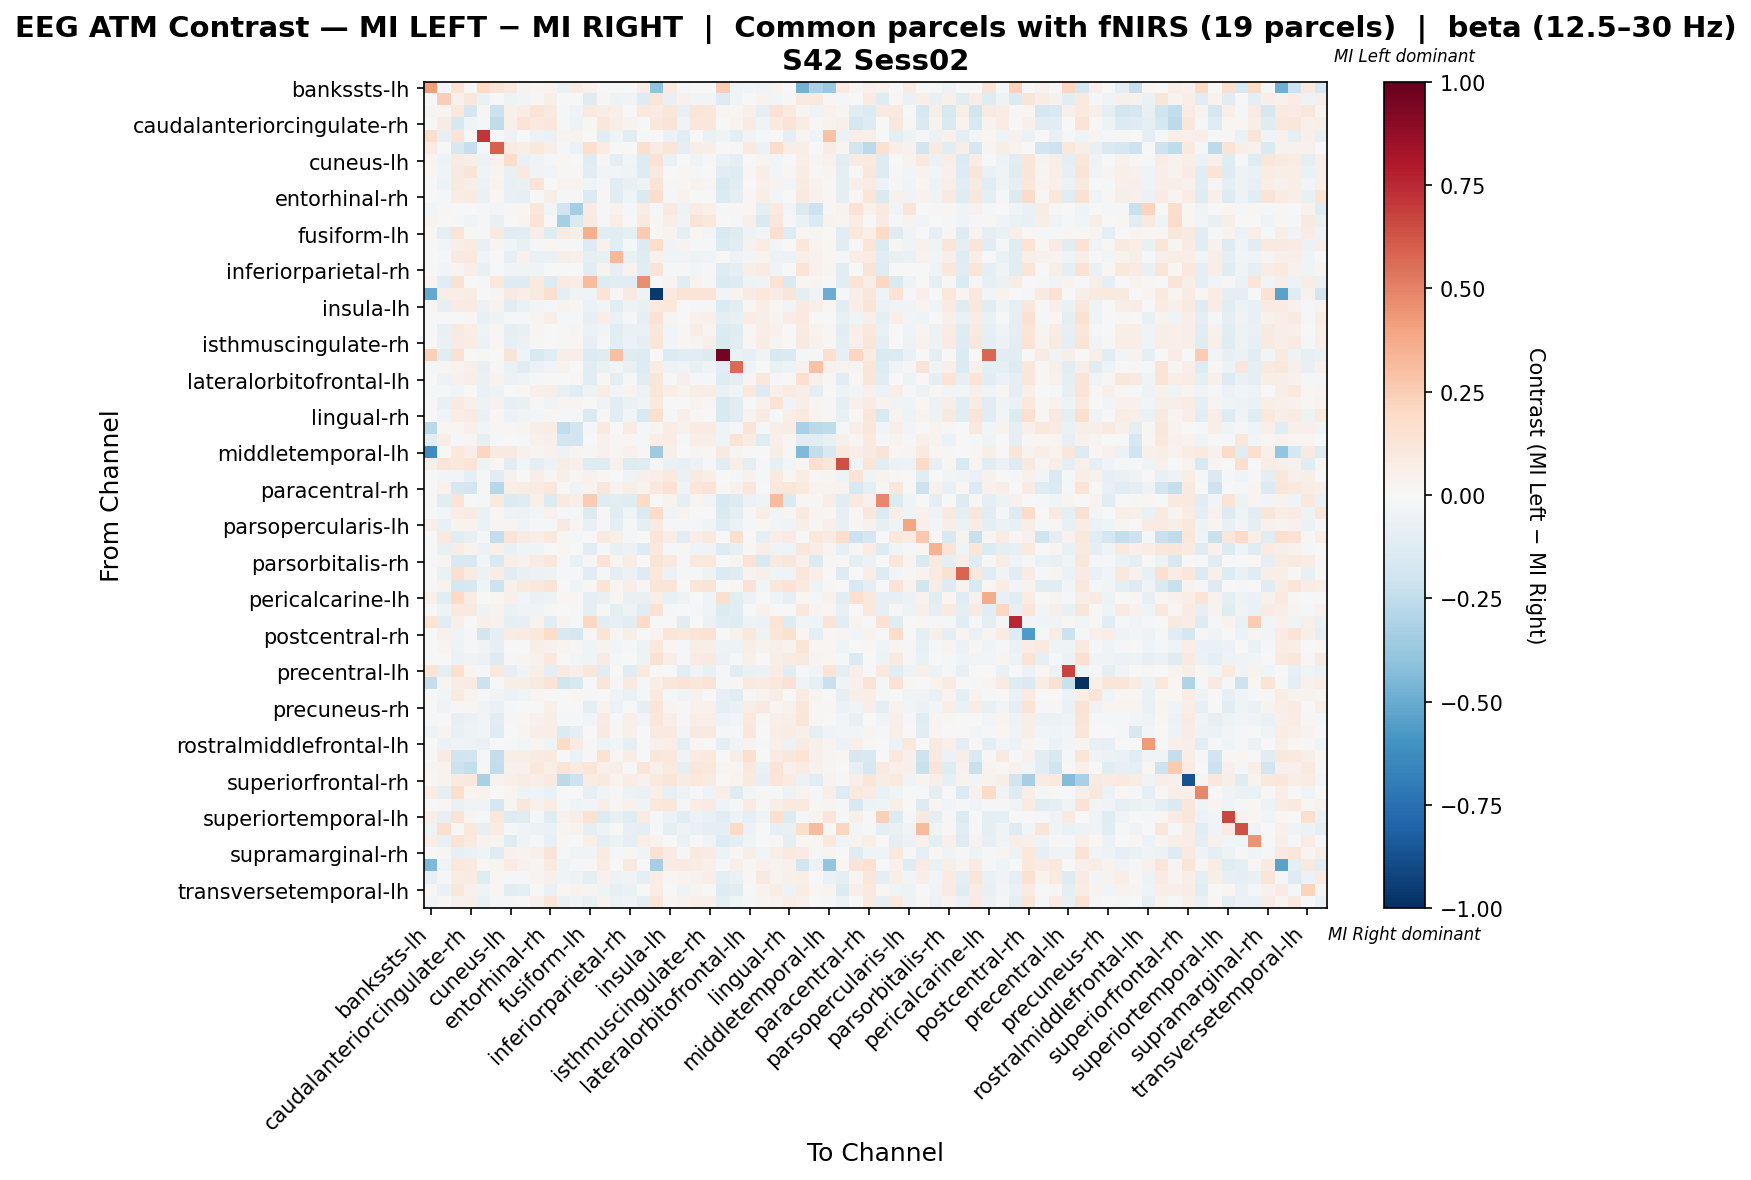

Source data for this figure (header and first rows):
, bankssts-lh, bankssts-rh, caudalanteriorcingulate-lh, caudalanteriorcingulate-rh, caudalmiddlefrontal-lh, caudalmiddlefrontal-rh, cuneus-lh, cuneus-rh, entorhinal-lh, entorhinal-rh, frontalpole-lh, frontalpole-rh, fusiform-lh, fusiform-rh, inferiorparietal-lh, inferiorparietal-rh, inferiortemporal-lh, inferiortemporal-rh, insula-lh, insula-rh, isthmuscingulate-lh, isthmuscingulate-rh, lateraloccipital-lh
bankssts-lh, 0.4142, -0.0182, 0.1418, 0.0, 0.1969, 0.1296, 0.1013, 0.03241, 0.02836, 0.03241, -0.06819, 0.08027, 0.04456, 0.0, 0.0, 0.0, 0.06482, -0.404, 0.08508, -0.01456, 0.0, 0.0, 0.2471
bankssts-rh, -0.002328, 0.2432, 0.04616, 0.112, -0.0675, -0.002328, -0.05171, -0.02967, 0.01007, 0.05763, 0.006874, 0.002995, -0.1174, 0.01312, -0.05231, -0.03541, -0.1319, 0.1176, -0.07703, 0.04425, -0.03117, -0.02604, -0.1296
caudalanteriorcingulate-lh, 0.03118, 0.02627, 0.1061, -0.17, 0.01722, -0.2164, 0.05435, 0.07662, 0.1363, 0.09087, -0.01275, -0.03461, 0.09444, 0.07662, 0.05167, -0.003544, 0.1016, 0.08196, 0.114, -0.07506, 0.1247, 0.1096, 0.03118
caudalanteriorcingulate-rh, 0.0, 0.08538, -0.1599, -0.04625, -0.009498, -0.2522, 0.05012, 0.1368, 0.09815, 0.1159, -0.0138, -0.05195, 0.01149, 0.1149, 0.06578, 0.0335, 0.0, 0.1075, 0.1284, -0.03898, 0.1138, 0.1169, 0.0
caudalmiddlefrontal-lh, 0.1762, -0.08323, 0.1383, 0.001534, 0.7156, 0.002779, -0.05414, -0.00275, -0.0573, -0.0628, 0.03657, 0.03422, 0.006004, -0.1024, -0.03921, -0.1138, -0.009067, 0.0, -0.05524, -0.1158, -0.003995, -0.0673, -0.04524
caudalmiddlefrontal-rh, 0.084, -0.006886, -0.1614, -0.2271, -0.008021, 0.5959, 0.08153, 0.06917, 0.1087, 0.06176, -0.01106, -0.06116, 0.168, 0.07658, 0.00247, 0.001494, 0.1606, 0.08153, 0.1186, -0.09248, 0.05929, 0.0667, 0.007411
cuneus-lh, 0.02489, -0.04993, 0.08158, 0.05479, -0.05614, 0.04018, 0.1766, -0.06957, -0.03529, -0.01504, 0.01989, -0.004007, -0.1243, 0.00838, -0.09487, -0.0289, -0.1281, 0.1412, -0.06815, 0.002961, -0.03611, -0.02158, -0.06428
cuneus-rh, 0.007853, -0.03546, 0.08663, 0.1324, -0.04132, 0.02589, -0.07187, 0.0993, -0.03319, -0.02819, 0.00989, 0.01012, -0.1162, -0.03016, -0.02346, -0.04367, -0.1326, 0.09658, -0.00588, 0.0151, -0.02292, -8.699586199916439e-05, -0.1084
entorhinal-lh, 0.005414, -0.04753, 0.09746, 0.05956, -0.05757, 0.03316, -0.07787, -0.06917, 0.1358, 0.0005559, 0.03448, 0.03707, -0.04423, -0.0119, -0.1136, -0.07033, -0.04823, 0.1253, -0.02298, 0.01191, 0.03586, 0.02571, -0.1552
entorhinal-rh, 0.002911, -0.01579, 0.07449, 0.08045, -0.06339, 0.02011, -0.07175, -0.07867, -0.007705, 0.06216, -0.01849, -0.01168, -0.1358, 0.0174, -0.1088, -0.04369, -0.1463, 0.1765, -0.01935, 0.03183, -0.003048, 0.006738, -0.1403
frontalpole-lh, -0.02741, 0.0142, 0.003304, -0.005792, -0.008332, -0.024, 0.01113, 0.01901, 0.1139, -0.02677, -0.1952, -0.3361, 0.08117, -0.01858, 0.036, -0.0189, 0.07602, -0.01128, 0.09421, -0.04925, 0.07178, 0.05177, -0.01858
frontalpole-rh, 0.03351, 0.007761, -0.01256, -0.04054, 0.009637, -0.07423, -0.007123, 0.0288, 0.1374, -0.006588, -0.3356, -0.1427, 0.08815, -0.01381, 0.06614, -0.007214, 0.09279, 0.00838, 0.06819, -0.03903, 0.1266, 0.102, 0.006691
fusiform-lh, 0.01963, -0.1001, 0.1269, 0.01178, -0.01673, 0.0929, -0.1244, -0.1126, 0.05802, -0.1179, 0.08166, 0.06074, 0.3622, -0.11, -0.1055, -0.09943, 0.2621, 0.01372, 0.03652, -0.08759, 0.0169, -0.0302, -0.152
fusiform-rh, 0.0, -0.02606, 0.06385, 0.08331, -0.07773, 0.02725, -0.03966, -0.0708, -0.0161, 0.01678, -0.01179, -0.01296, -0.1296, 0.03998, -0.1052, -0.02136, -0.1398, 0.1763, -0.03628, 0.03838, -0.01637, -0.01169, -0.1376
inferiorparietal-lh, 0.001542, -0.01975, 0.08634, 0.09405, -0.03313, 0.004625, -0.08049, 0.04269, -0.0678, -0.06553, 0.05525, 0.04859, -0.1, -0.07184, 0.3298, -0.06945, -0.1245, 0.04625, -0.04657, -0.03755, -0.05188, -0.04057, 0.01271
inferiorparietal-rh, 0.0, -0.02485, 0.03114, 0.06655, -0.07699, 0.003441, -0.03197, -0.04152, -0.04484, -0.001122, -0.002727, -0.002787, -0.1041, 0.0347, -0.08541, 0.03548, -0.1168, 0.1262, -0.01405, 0.01294, -0.02823, -0.01583, -0.1194
inferiortemporal-lh, 0.03077, -0.1125, 0.1554, 0.0, -0.01787, 0.1077, -0.1311, -0.1298, 0.0929, -0.1296, 0.08226, 0.07698, 0.314, -0.1283, -0.1155, -0.1145, 0.4644, -0.004605, 0.02802, -0.1053, 0.03769, -0.02078, -0.1478
inferiortemporal-rh, -0.5146, 0.06813, 0.06662, 0.07646, 0.0, 0.02801, 0.09084, 0.06889, 0.08952, 0.1635, -0.0975, -0.03353, -0.03469, 0.1357, 0.009787, 0.09009, -0.05443, -0.9623, 0.09306, 0.1385, 0.1264, 0.1253, -0.02969
insula-lh, 0.01458, -0.0857, 0.08053, 0.07984, -0.05691, 0.03402, -0.105, -0.06482, -0.02702, -0.01998, 0.03563, 0.0195, -0.05612, -0.02748, -0.1025, -0.05245, -0.07273, 0.09789, 0.1088, -0.0004703, -0.01834, -0.01698, -0.1366
insula-rh, -0.004267, 0.002827, 0.001279, 0.009533, -0.07132, -0.04955, -0.01999, -0.0116, 0.02946, 0.06228, -0.02271, -0.01735, -0.08367, 0.06587, -0.06642, -0.01493, -0.09388, 0.1477, 0.02455, 0.003685, 0.0398, 0.04719, -0.0951
isthmuscingulate-lh, 0.0006321, -0.07045, 0.0866, 0.06701, -0.04684, 0.01707, -0.09233, -0.07704, 0.02405, -0.005258, 0.01545, 0.02765, -0.06201, -0.02735, -0.1077, -0.06597, -0.06836, 0.1119, -0.02836, 0.009661, 0.07392, 0.02988, -0.1354
isthmuscingulate-rh, 0.0, -0.06485, 0.08238, 0.07513, -0.05907, 0.01911, -0.08581, -0.06144, 0.01498, 0.007681, 0.00864, 0.02313, -0.08519, -0.01604, -0.1063, -0.05755, -0.09046, 0.1186, -0.02583, 0.0208, 0.02953, 0.0506, -0.1412
lateraloccipital-lh, 0.2352, -0.1108, 0.1527, 0.0, 0.0105, 0.004127, 0.1291, -0.04156, -0.151, -0.1028, 0.06012, 0.06408, -0.1345, -0.1233, 0.297, -0.118, -0.1282, -0.001319, -0.135, -0.1068, -0.115, -0.1378, 0.9572
lateraloccipital-rh, -0.008415, 0.0236, 0.03458, 0.05289, -0.07173, 0.01424, -0.06603, -0.1044, -0.06049, -0.02549, 0.03852, 6.72960183865315e-06, -0.1141, -0.06596, -0.02738, -0.07564, -0.129, 0.07323, -0.048, -0.03967, -0.07178, -0.03776, -0.104
lateralorbitofrontal-lh, -0.003404, -0.05173, 0.0442, 0.05867, -0.06302, 0.03375, -0.0575, -0.04525, -0.0227, 0.004716, 0.004489, 0.01106, -0.1022, 0.01904, -0.08851, -0.01335, -0.1029, 0.118, -0.01183, 0.04896, -0.01126, -0.01141, -0.1191
lateralorbitofrontal-rh, -0.01126, -0.01689, -0.02471, -0.004576, -0.06599, -0.04886, -0.003026, 0.02114, 0.04778, 0.0615, -0.07463, -0.1159, -0.05166, 0.07684, -0.02813, 0.0384, -0.05892, 0.1238, 0.06421, 0.03603, 0.06924, 0.07319, -0.06286
lingual-lh, 0.004112, -0.07057, 0.09339, 0.05051, -0.04771, 0.0464, -0.0833, -0.07369, 0.01406, -0.03199, 0.02469, 0.02394, -0.004804, -0.03533, -0.1102, -0.06768, -0.03673, 0.0948, 0.003935, -0.003633, 0.03403, 0.01171, -0.1546
lingual-rh, 0.0, -0.03406, 0.07503, 0.08146, -0.06677, 0.01786, -0.06024, -0.04351, -0.02968, 0.01235, -0.01434, -0.01041, -0.1413, 0.01389, -0.1082, -0.0297, -0.1512, 0.1589, -0.02272, 0.05407, 0.009074, 0.00711, -0.1512
medialorbitofrontal-lh, -0.2676, 0.01985, 0.01896, 0.05336, -0.02705, 0.008045, 0.01108, 0.02379, 0.05795, 0.07062, -0.2461, -0.18, -0.02045, 0.1011, -0.006946, 0.08226, -0.02283, 0.02696, 0.07197, 0.04444, 0.07884, 0.07912, -0.04214
medialorbitofrontal-rh, -0.1092, 0.06444, -0.01268, 0.02693, -0.08091, -0.01853, 0.006212, -0.00805, 0.04404, 0.05217, -0.1924, -0.1823, -0.005205, 0.03908, 0.01129, 0.02153, -0.009919, 0.06745, 0.07586, -0.0137, 0.06314, 0.06066, -0.04551
middletemporal-lh, -0.6201, -0.0009069, 0.1047, 0.06284, 0.2122, 0.08611, 0.09076, 0.04655, 0.02793, 0.03956, -0.0536, 0.02672, 0.01396, 0.03956, 0.02327, 0.04422, 0.009309, -0.3587, 0.06051, 0.005365, 0.02793, 0.02327, 0.09309
middletemporal-rh, 0.06019, 0.1238, 0.108, 0.135, -0.05042, 0.01891, -0.1142, -0.03049, -0.08627, -0.04957, 0.07605, 0.05393, -0.1238, -0.1187, 0.0393, -0.1328, -0.1238, 0.01509, -0.0647, -0.07323, -0.05502, -0.02149, -0.1138
paracentral-lh, 0.006282, -0.03066, -0.03016, -0.09375, -0.01064, -0.1152, 0.04358, -0.005782, 0.0696, 0.02584, 0.0613, 0.01804, 0.04627, 0.01665, 0.001398, -0.03867, 0.05255, 0.07, 0.09383, -0.06531, 0.09024, 0.06781, -0.002192
paracentral-rh, 0.006701, 0.04294, -0.1599, -0.1834, 0.01156, -0.2863, 0.05659, 0.07148, 0.08414, 0.1154, 0.006355, -0.03541, 0.03574, 0.1147, 0.03276, 0.05491, 0.03351, 0.108, 0.1437, -0.03641, 0.1162, 0.1281, 0.01042
parahippocampal-lh, 0.01269, -0.1051, 0.1368, 0.0, -0.01994, 0.0973, -0.1328, -0.1217, 0.05373, -0.1351, 0.0889, 0.06324, 0.2533, -0.1202, -0.1164, -0.1173, 0.2006, -0.0004749, 0.03646, -0.09914, 0.028, -0.02991, -0.1542
parahippocampal-rh, 0.0, -0.02486, 0.07148, 0.07885, -0.06914, 0.02063, -0.0538, -0.06003, -0.02455, 0.04234, -0.01526, -0.0127, -0.1381, 0.01345, -0.1093, -0.04159, -0.1477, 0.1951, -0.03418, 0.03742, 0.002203, 0.0002545, -0.1477
parsopercularis-lh, 0.04886, -0.07643, 0.03623, 0.03623, -0.05894, 0.02749, 0.02559, -0.03275, -0.01808, -0.01231, 0.09271, 0.02712, -0.07327, -0.0112, -0.09371, -0.01139, -0.08813, 0.08677, -0.0192, -0.02309, -0.01845, -0.03964, -0.1063
parsopercularis-rh, 0.0, 0.09813, -0.1127, -0.07728, -0.009563, -0.2428, 0.1274, 0.08068, 0.0552, 0.1019, 0.01296, -0.02214, 0.0, 0.08705, 0.06581, -0.0183, 0.0, 0.121, 0.06581, -0.1075, 0.06794, 0.09766, 0.0
parsorbitalis-lh, 0.0, -0.07556, 0.07458, 0.03729, -0.06023, 0.05327, -0.07329, -0.03329, -0.04356, -0.0009346, 0.02134, -0.000397, -0.1107, -0.0197, -0.07196, -0.05629, -0.1273, 0.1055, -0.02229, 0.009645, -0.04152, -0.03267, -0.128
parsorbitalis-rh, -0.01987, 0.0251, -0.1505, -0.1489, -0.03116, -0.1529, 0.06478, 0.04061, 0.08121, 0.1112, -0.0145, -0.06428, 0.01257, 0.1479, 0.03094, 0.07183, 0.004834, 0.1286, 0.09765, -0.01161, 0.1044, 0.1044, 0.0
parstriangularis-lh, -0.001368, -0.06957, 0.1579, 0.08403, -0.06171, 0.07639, -0.1072, -0.07143, -0.0619, -0.04886, -0.01816, -0.01915, -0.1149, -0.01089, -0.09656, -0.05866, -0.1327, 0.1044, -0.05551, -0.01709, -0.02005, -0.05346, -0.1341
parstriangularis-rh, 0.0, 0.03531, -0.1673, -0.1576, -0.04321, -0.2053, 0.0543, 0.08835, 0.1062, 0.1256, 0.006943, -0.04339, 0.01945, 0.1362, 0.02918, 0.06513, 0.008916, 0.1248, 0.1232, 0.00726, 0.1232, 0.1289, 0.0
pericalcarine-lh, 0.05088, -0.1077, 0.1963, 0.07087, -0.005848, 0.01999, 0.05125, -0.03123, -0.06728, -0.05323, 0.01715, 0.01746, -0.08742, -0.07136, 0.01031, -0.07357, -0.07289, 0.0638, -0.07177, -0.04923, -0.005388, -0.0437, 0.1569
pericalcarine-rh, -0.001437, -0.04873, 0.09608, 0.08807, -0.04826, 0.03317, -0.06957, -0.04594, -0.03858, 0.009019, 0.007039, -0.01868, -0.09662, 0.01553, -0.09633, -0.05313, -0.1031, 0.1517, -0.01871, 0.003754, -0.01783, -0.04345, -0.1351
postcentral-lh, 0.1354, -0.1155, 0.04756, 0.007072, 0.04759, 0.04479, -0.09229, -0.08563, 0.0376, -0.1115, 0.03261, -0.02267, 0.2073, -0.109, -0.08498, -0.109, 0.1983, 0.0, 0.006541, -0.1038, -0.0007686, -0.06052, -0.1081
postcentral-rh, 0.0, 0.04611, -0.04613, -0.02147, -0.1809, -0.09489, 0.07172, 0.07837, 0.1072, 0.1856, -0.1518, -0.17, 0.009612, 0.136, 0.02514, 0.05589, 0.0, 0.03703, 0.1227, 0.1082, 0.1338, 0.142, 0.0
posteriorcingulate-lh, 0.007569, 0.02677, -0.04729, -0.01895, -0.0327, -0.08231, 0.007456, -0.002384, 0.055, 0.03929, 0.02565, 0.00895, -0.04264, 0.03546, -0.02509, -0.023, -0.04856, 0.1029, 0.02259, -0.01493, 0.0594, 0.05789, -0.05234
posteriorcingulate-rh, 0.0, -0.001333, -0.05741, -0.03159, -0.05538, -0.1308, 0.01156, 0.02446, 0.04623, 0.1051, 6.437394711244761e-05, -0.03046, -0.04167, 0.08575, -0.0207, 0.007648, -0.05215, 0.1548, 0.06639, -0.01304, 0.08414, 0.09301, -0.05619
precentral-lh, 0.1306, -0.08625, 0.1574, 0.02765, -0.02244, 0.1024, -0.08426, -0.04246, 0.05701, -0.1009, 0.0854, 0.05227, 0.1128, -0.1035, -0.004249, -0.1135, 0.1011, 0.0, 0.006718, -0.1135, -0.03485, -0.07423, -0.008199
precentral-rh, -0.2382, 0.0307, 0.0769, 0.08245, -0.2139, 0.005485, 0.05529, 0.06043, 0.09211, 0.1363, -0.1799, -0.1515, -0.004922, 0.1248, 0.01217, 0.08611, -0.01458, 0.05967, 0.1162, 0.1389, 0.1148, 0.1337, -0.009723
precuneus-lh, 0.007423, -0.02892, 0.0863, 0.03137, -0.02331, -0.03395, -0.05719, -0.04198, 0.02963, -0.006435, 0.002877, 0.01939, -0.01657, -0.005871, -0.04236, -0.06553, -0.0188, 0.1002, -0.009308, -0.03413, 0.04431, 0.007012, -0.08041
precuneus-rh, 0.002307, -0.03809, 0.01143, 0.02191, -0.03184, -0.06298, -0.01748, 0.006719, 0.002114, 0.04697, -0.006415, -0.001802, -0.09068, 0.03808, -0.06118, 0.003087, -0.09424, 0.1192, 0.02826, 0.01546, 0.0421, 0.04566, -0.1004
rostralanteriorcingulate-lh, -0.01718, 0.006265, -0.08509, -0.05697, -0.02576, -0.1171, 0.01173, 0.02188, 0.04141, 0.05625, -0.01248, -0.009357, -0.02654, 0.08124, -0.01092, 0.04688, -0.03044, 0.1101, 0.06328, -0.01714, 0.06874, 0.06952, -0.04763
rostralanteriorcingulate-rh, -0.05402, 0.02589, -0.07262, -0.05044, -0.02412, -0.1212, 0.005973, 0.02693, 0.06258, 0.06345, -0.1368, -0.09896, 0.003783, 0.08812, 0.01994, 0.05404, 7.372169844882449e-05, 0.09106, 0.09663, -0.02567, 0.08608, 0.0871, -0.01964
rostralmiddlefrontal-lh, 0.004265, -0.05946, -0.03725, -0.05148, -0.06596, 0.000418, -0.01408, -0.02901, 0.02645, -0.04102, 0.1996, 0.08232, 0.008677, -0.05532, -0.02758, -0.08602, -0.001983, 0.05261, 0.06412, -0.08966, 0.01578, 0.007247, -0.09868
rostralmiddlefrontal-rh, 0.0, 0.08294, -0.1999, -0.1884, -0.01754, -0.2362, 0.06951, 0.06372, 0.0782, 0.09558, -0.004054, -0.05809, 0.01255, 0.1429, 0.02896, 0.07288, 0.0, 0.1158, 0.1081, -0.03334, 0.08496, 0.09558, 0.0
superiorfrontal-lh, 0.02362, 0.03201, -0.2177, -0.2372, 0.01546, -0.2428, 0.04446, 0.04168, 0.1056, 0.05835, 0.1252, 0.09342, 0.1181, 0.05002, 0.05974, 0.007246, 0.1223, 0.04863, 0.09587, -0.09904, 0.1139, 0.1028, 0.02501
superiorfrontal-rh, 0.01088, 0.03273, 0.08804, 0.1039, -0.3229, 0.03561, 0.05045, 0.07617, 0.0643, 0.09002, -0.2608, -0.2076, 0.0732, 0.09793, 0.03858, 0.0743, 0.04254, 0.09694, 0.1217, 0.07815, 0.1058, 0.08408, 0.0009892
superiorparietal-lh, 0.0769, -0.08914, 0.1754, 0.02429, 0.03138, 0.002419, 0.02428, -0.04713, -0.04237, -0.06619, -0.004757, 0.001814, -0.08344, -0.04462, 0.01538, -0.05888, -0.06883, 0.06363, -0.08262, -0.0537, -0.01099, -0.04821, 0.06773
superiorparietal-rh, 0.0, 0.009718, -0.06469, -0.0345, -0.03145, -0.1774, 0.02355, 0.1128, 0.04304, 0.07624, -0.007833, -0.04664, -0.02775, 0.06972, 0.01534, 0.0414, -0.04109, 0.1046, 0.1097, -0.01171, 0.07485, 0.08408, -0.04109
... 8 more rows
